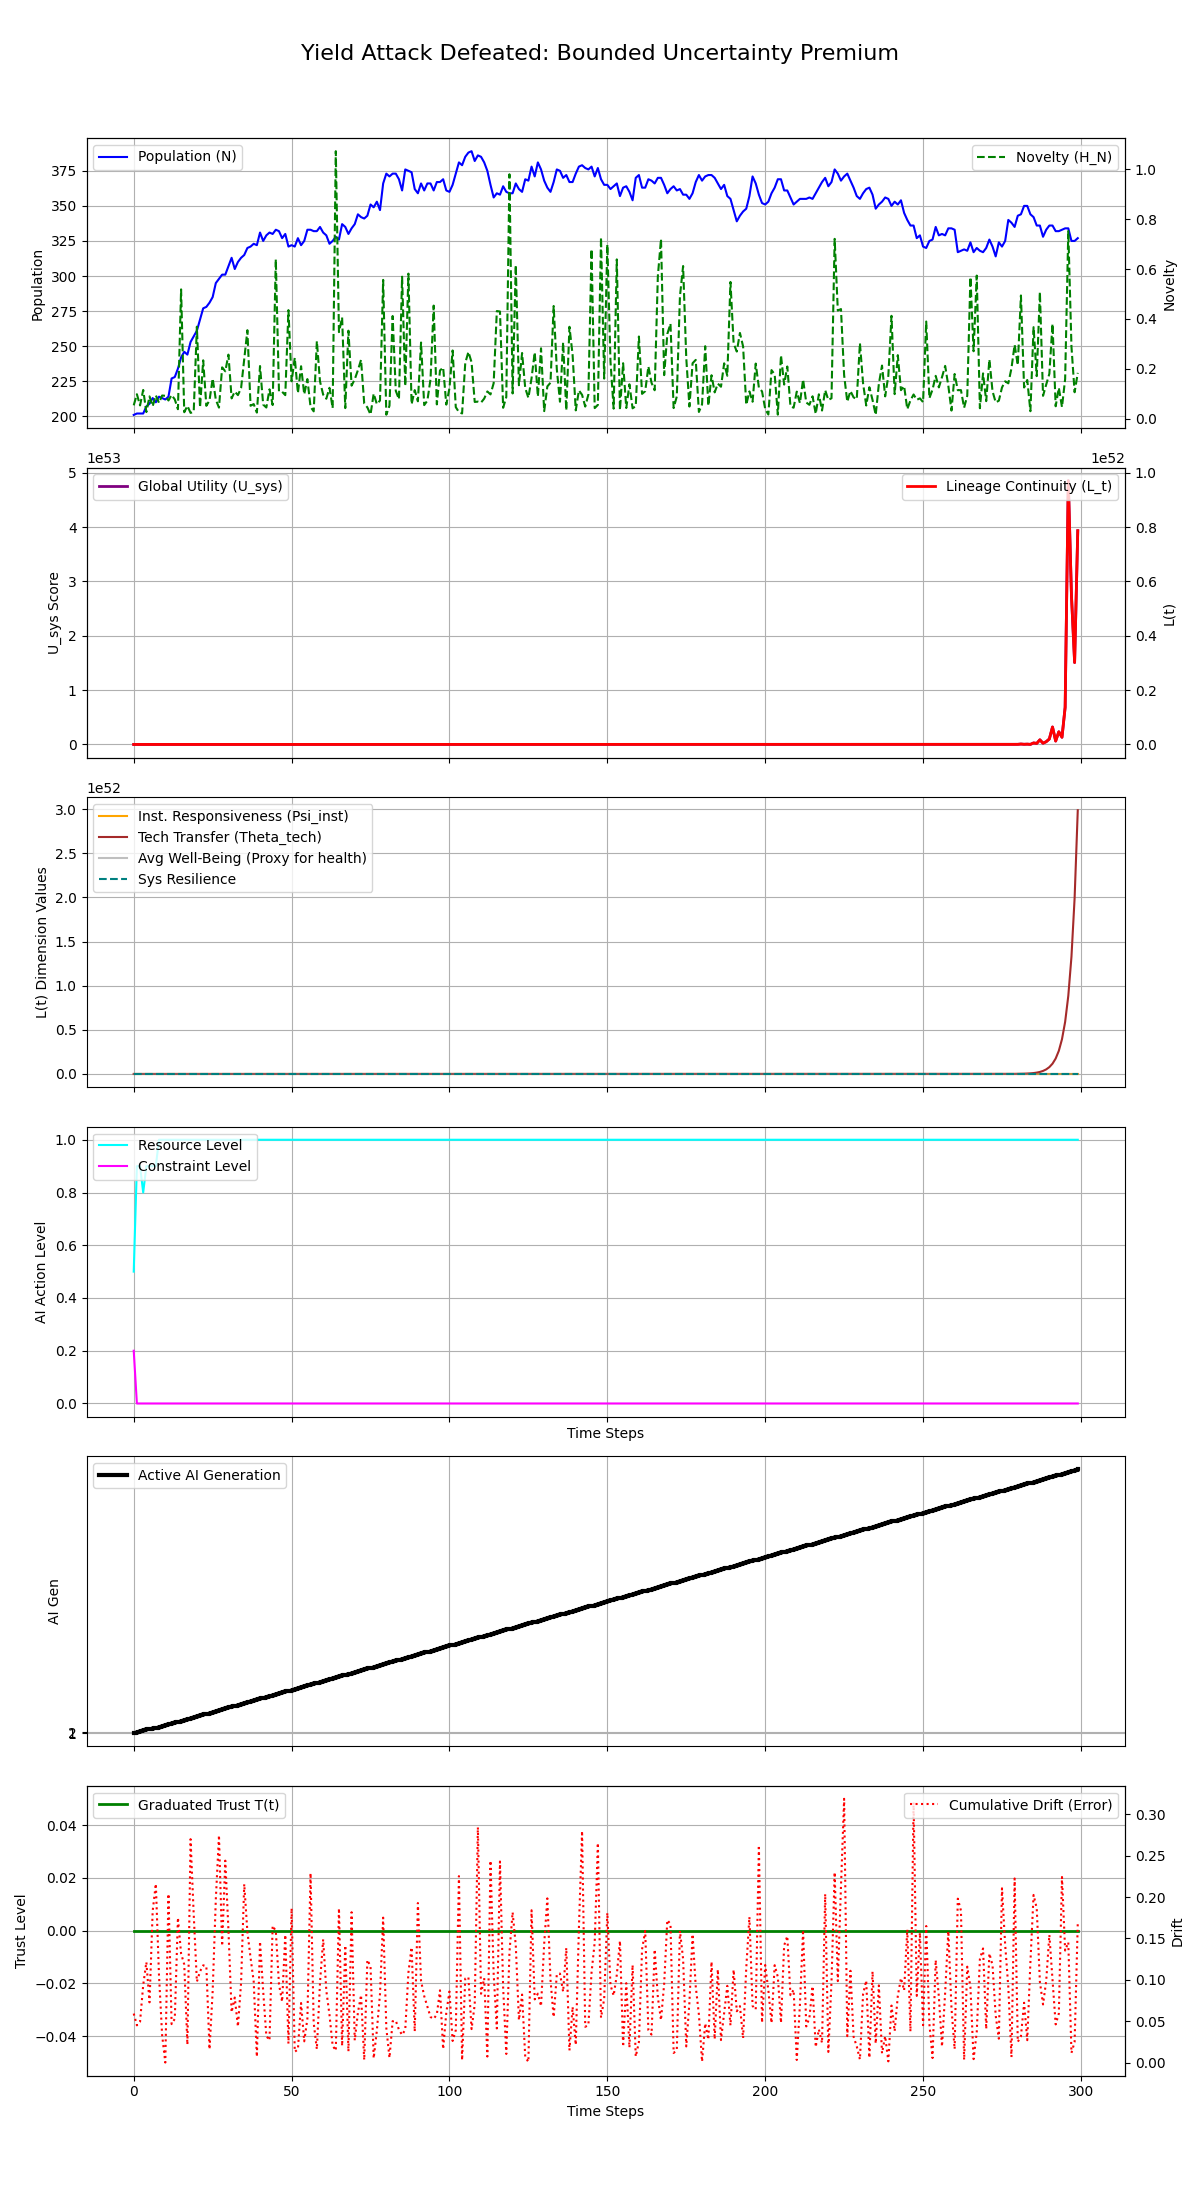

Values plotted in this chart, from the file beside it:
Step, population, H_N, H_E, avg_well_being, L_t, Psi_inst, Theta_tech, U_sys, integral_U_sys, resource_level, constraint_level, max_constraint_level, ai_generation, trust_level, cumulative_drift, system_resilience
0, 201, 0.05347, 0.2143, 0.6234, 0.003676, 0.4, 0.343, 8.294, 8.294, 0.5, 0.2, 0.2, 1, 0.0, 0.05924, 1.0
1, 202, 0.09812, 0.075, 0.6397, 0.05135, 0.6, 1.35, 12.03, 20.32, 0.9, 0.0, 0.0, 2, 0.0, 0.04504, 1.0
2, 202, 0.05314, 0.1125, 0.6548, 0.07116, 1.0, 2.025, 13.53, 33.86, 0.9, 0.0, 0.0, 3, 0.0, 0.04938, 1.0
3, 202, 0.1154, 0.3375, 0.6581, 0.207, 1.0, 2.7, 24.33, 58.18, 0.8, 0.0, 0.0, 4, 0.0, 0.09363, 1.0
4, 207, 0.02637, 0.2531, 0.6723, 0.08361, 1.0, 4.556, 14.37, 72.56, 0.9, 0.0, 0.0, 5, 0.0, 0.1215, 1.0
5, 209, 0.08936, 0.3797, 0.6842, 0.4366, 1.0, 6.834, 42.54, 115.1, 0.9, 0.0, 0.0, 6, 0.0, 0.07284, 1.0
6, 213, 0.04985, 0.5695, 0.6976, 0.3324, 1.0, 8.976, 34.13, 149.2, 0.9, 0.0, 0.0, 7, 0.0, 0.1832, 1.0
7, 210, 0.09356, 0.4883, 0.7183, 0.6202, 1.0, 8.789, 57.08, 206.3, 0.9, 0.0, 0.0, 7, 0.0, 0.2161, 1.0
8, 214, 0.06336, 0.0, 0.7341, 0.8504, 1.0, 17.09, 47.13, 253.4, 1.0, 0.0, 0.0, 8, 0.0, 0.1056, 1.0
9, 213, 0.09292, 0.0, 0.7519, 1.907, 1.0, 25.63, 99.92, 353.4, 1.0, 0.0, 0.0, 9, 0.0, 0.03287, 1.0
10, 212, 0.09164, 0.0, 0.7744, 2.892, 1.0, 38.44, 149.1, 502.5, 1.0, 0.0, 0.0, 10, 0.0, 5.7224154286699234e-05, 1.0
11, 214, 0.07294, 0.0, 0.7828, 3.523, 1.0, 57.67, 180.6, 683.1, 1.0, 0.0, 0.0, 11, 0.0, 0.2039, 1.0
12, 227, 0.09473, 0.0, 0.7892, 7.34, 1.0, 86.5, 371.4, 1055, 1.0, 0.0, 0.0, 12, 0.0, 0.04648, 1.0
13, 228, 0.07744, 0.0, 0.7996, 9.158, 1.0, 129.7, 462.3, 1517, 1.0, 0.0, 0.0, 13, 0.0, 0.05287, 1.0
14, 234, 0.03795, 0.0, 0.8096, 6.997, 1.0, 194.6, 354.2, 1871, 1.0, 0.0, 0.0, 14, 0.0, 0.1751, 1.0
15, 242, 0.5189, 0.0, 0.8154, 149.4, 1.0, 291.9, 7476, 9347, 1.0, 0.0, 0.0, 15, 0.0, 0.1317, 1.0
16, 246, 0.02575, 0.0, 0.8201, 11.37, 1.0, 437.9, 573, 9920, 1.0, 0.0, 0.0, 16, 0.0, 0.1185, 1.0
17, 244, 0.05134, 0.0, 0.8316, 34.21, 1.0, 656.8, 1715, 11635, 1.0, 0.0, 0.0, 17, 0.0, 0.02166, 1.0
18, 253, 0.02315, 0.0, 0.8304, 23.96, 1.0, 985.3, 1202, 12837, 1.0, 0.0, 0.0, 18, 0.0, 0.27, 1.0
19, 257, 0.02767, 0.0, 0.835, 43.87, 1.0, 1478, 2198, 15035, 1.0, 0.0, 0.0, 19, 0.0, 0.1788, 1.0
20, 261, 0.3692, 0.0, 0.842, 899.2, 1.0, 2217, 44966, 60000, 1.0, 0.0, 0.0, 20, 0.0, 0.09778, 1.0
21, 269, 0.04537, 0.0, 0.8389, 170.2, 1.0, 3325, 8515, 68515, 1.0, 0.0, 0.0, 21, 0.0, 0.1102, 1.0
22, 277, 0.2342, 0.0, 0.8369, 1354, 1.0, 4988, 67700, 136215, 1.0, 0.0, 0.0, 22, 0.0, 0.1175, 1.0
23, 278, 0.05142, 0.0, 0.8449, 451.9, 1.0, 7482, 22597, 158812, 1.0, 0.0, 0.0, 23, 0.0, 0.1168, 1.0
24, 281, 0.07304, 0.0, 0.8445, 972.6, 1.0, 11223, 48633, 207445, 1.0, 0.0, 0.0, 24, 0.0, 0.01613, 1.0
25, 285, 0.1611, 0.0, 0.8472, 3273, 1.0, 16834, 163668, 371113, 1.0, 0.0, 0.0, 25, 0.0, 0.0863, 1.0
26, 295, 0.07608, 0.0, 0.847, 2400, 1.0, 25251, 120014, 491126, 1.0, 0.0, 0.0, 26, 0.0, 0.1974, 1.0
27, 298, 0.04428, 0.0, 0.8504, 2125, 1.0, 37877, 106251, 597378, 1.0, 0.0, 0.0, 27, 0.0, 0.2748, 1.0
28, 301, 0.2059, 0.0, 0.8525, 15007, 1.0, 56815, 750358, 1347736, 1.0, 0.0, 0.0, 28, 0.0, 0.141, 1.0
29, 301, 0.1901, 0.0, 0.8539, 20816, 1.0, 85223, 1040823, 2388559, 1.0, 0.0, 0.0, 29, 0.0, 0.2441, 1.0
30, 307, 0.257, 0.0, 0.8491, 42812, 1.0, 127834, 2140571, 4529130, 1.0, 0.0, 0.0, 30, 0.0, 0.16, 1.0
31, 313, 0.08131, 0.0, 0.8488, 20711, 1.0, 191751, 1035526, 5564657, 1.0, 0.0, 0.0, 31, 0.0, 0.06086, 1.0
32, 305, 0.1087, 0.0, 0.8537, 40698, 1.0, 287627, 2034864, 7599521, 1.0, 0.0, 0.0, 32, 0.0, 0.0786, 1.0
33, 310, 0.09452, 0.0, 0.8569, 54160, 1.0, 431440, 2707967, 10307488, 1.0, 0.0, 0.0, 33, 0.0, 0.04361, 1.0
34, 313, 0.1226, 0.0, 0.8613, 106919, 1.0, 647160, 5345896, 15653384, 1.0, 0.0, 0.0, 34, 0.0, 0.09639, 1.0
35, 315, 0.2385, 0.0, 0.8666, 315933, 1.0, 970740, 15796599, 31449983, 1.0, 0.0, 0.0, 35, 0.0, 0.2157, 1.0
36, 320, 0.3551, 0.0, 0.8647, 715324, 1.0, 1456110, 35766112, 67216095, 1.0, 0.0, 0.0, 36, 0.0, 0.158, 1.0
37, 321, 0.05171, 0.0, 0.87, 157693, 1.0, 2184164, 7884476, 75100571, 1.0, 0.0, 0.0, 37, 0.0, 0.1268, 1.0
38, 323, 0.05857, 0.0, 0.874, 270824, 1.0, 3276247, 13540981, 88641552, 1.0, 0.0, 0.0, 38, 0.0, 0.09792, 1.0
39, 322, 0.02431, 0.0, 0.8747, 168271, 1.0, 4914370, 8413200, 97054752, 1.0, 0.0, 0.0, 39, 0.0, 0.007023, 1.0
40, 331, 0.2112, 0.0, 0.8731, 2249330, 1.0, 7371555, 112465978, 209520730, 1.0, 0.0, 0.0, 40, 0.0, 0.1463, 1.0
41, 325, 0.05641, 0.0, 0.8751, 886946, 1.0, 11057332, 44346504, 253867235, 1.0, 0.0, 0.0, 41, 0.0, 0.08642, 1.0
42, 329, 0.04468, 0.0, 0.8766, 1068600, 1.0, 16585998, 53428830, 307296065, 1.0, 0.0, 0.0, 42, 0.0, 0.03234, 1.0
43, 331, 0.1178, 0.0, 0.8783, 4258319, 1.0, 24878998, 212914137, 520210202, 1.0, 0.0, 0.0, 43, 0.0, 0.02688, 1.0
44, 330, 0.05466, 0.0, 0.8744, 2943236, 1.0, 37318497, 147159093, 667369295, 1.0, 0.0, 0.0, 44, 0.0, 0.1654, 1.0
45, 333, 0.64, 0.0, 0.8758, 52236905, 1.0, 55977745, 2611841163, 3279210458, 1.0, 0.0, 0.0, 45, 0.0, 0.1589, 1.0
46, 332, 0.1099, 0.0, 0.8794, 13467017, 1.0, 83966617, 673344720, 3952555178, 1.0, 0.0, 0.0, 46, 0.0, 0.09481, 1.0
47, 327, 0.108, 0.0, 0.8821, 19612478, 1.0, 125949926, 980614846, 4933170024, 1.0, 0.0, 0.0, 47, 0.0, 0.07364, 1.0
48, 330, 0.0943, 0.0, 0.8809, 25894931, 1.0, 188924889, 1294732815, 6227902839, 1.0, 0.0, 0.0, 48, 0.0, 0.1544, 1.0
49, 321, 0.4356, 0.0, 0.8896, 176275962, 1.0, 283387333, 8813777892, 15041680731, 1.0, 0.0, 0.0, 49, 0.0, 0.0229, 1.0
50, 322, 0.1501, 0.0, 0.8883, 91266070, 1.0, 425081000, 4563273086, 19604953817, 1.0, 0.0, 0.0, 50, 0.0, 0.1865, 1.0
51, 321, 0.2443, 0.0, 0.8896, 222397566, 1.0, 637621500, 11119832801, 30724786619, 1.0, 0.0, 0.0, 51, 0.0, 0.01301, 1.0
52, 327, 0.1027, 0.0, 0.8847, 142092373, 1.0, 956432250, 7104549461, 37829336080, 1.0, 0.0, 0.0, 52, 0.0, 0.01593, 1.0
53, 322, 0.2104, 0.0, 0.8859, 430460534, 1.0, 1434648375, 21522924369, 59352260449, 1.0, 0.0, 0.0, 53, 0.0, 0.07197, 1.0
54, 325, 0.09791, 0.0, 0.8852, 303064414, 1.0, 2151972563, 15153065933, 74505326383, 1.0, 0.0, 0.0, 54, 0.0, 0.02569, 1.0
55, 333, 0.1588, 0.0, 0.8772, 748732801, 1.0, 3227958845, 37436404334, 111941730717, 1.0, 0.0, 0.0, 55, 0.0, 0.05301, 1.0
56, 333, 0.0474, 0.0, 0.8774, 335272257, 1.0, 4841938267, 16763259224, 128704989941, 1.0, 0.0, 0.0, 56, 0.0, 0.229, 1.0
57, 332, 0.02927, 0.0, 0.8771, 309495343, 1.0, 7262907401, 15474238456, 144179228396, 1.0, 0.0, 0.0, 57, 0.0, 0.04794, 1.0
58, 332, 0.3113, 0.0, 0.8758, 4930266282, 1.0, 10894361101, 246512522155, 390691750551, 1.0, 0.0, 0.0, 58, 0.0, 0.01614, 1.0
59, 335, 0.1494, 0.0, 0.8756, 3579689620, 1.0, 16341541652, 178983282611, 569675033162, 1.0, 0.0, 0.0, 59, 0.0, 0.09694, 1.0
... 240 more rows
